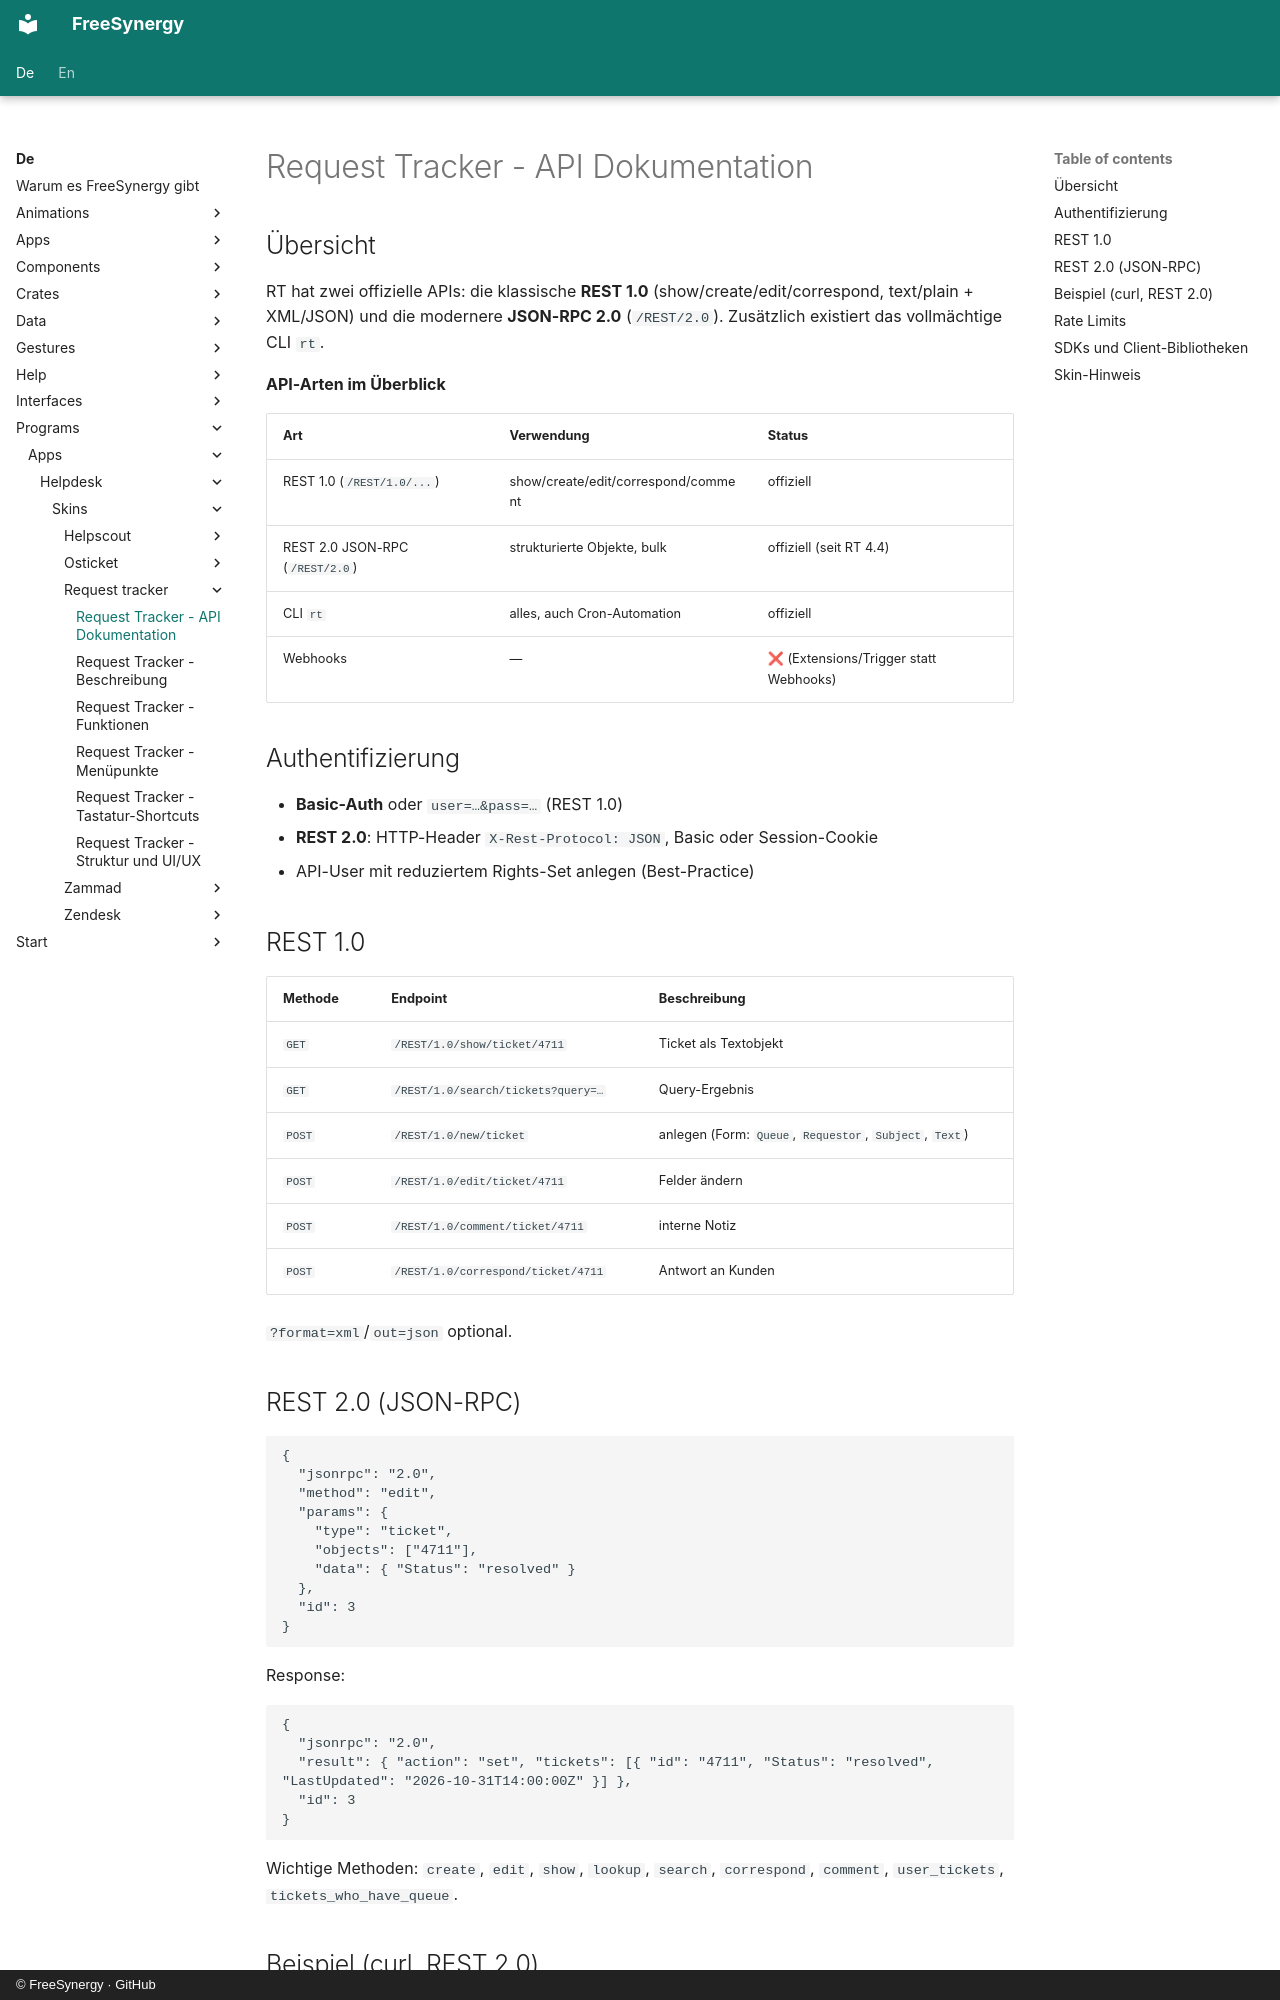

repository: FreeSynergy/fs-documentation · page: de/programs/apps/helpdesk/skins/request-tracker/api/index.html · generator: mkdocs · copyright: © FreeSynergy · GitHub

# Request Tracker - API Dokumentation

## Übersicht

RT hat zwei offizielle APIs: die klassische **REST 1.0** (show/create/edit/correspond, text/plain + XML/JSON) und die modernere **JSON-RPC 2.0** (`/REST/2.0`). Zusätzlich existiert das vollmächtige CLI `rt`.

**API-Arten im Überblick**

| Art | Verwendung | Status |
|-----|------------|--------|
| REST 1.0 (`/REST/1.0/...`) | show/create/edit/correspond/comment | offiziell |
| REST 2.0 JSON-RPC (`/REST/2.0`) | strukturierte Objekte, bulk | offiziell (seit RT 4.4) |
| CLI `rt` | alles, auch Cron-Automation | offiziell |
| Webhooks | — | ❌ (Extensions/Trigger statt Webhooks) |

## Authentifizierung

- **Basic-Auth** oder `user=…&pass=…` (REST 1.0)
- **REST 2.0**: HTTP-Header `X-Rest-Protocol: JSON`, Basic oder Session-Cookie
- API-User mit reduziertem Rights-Set anlegen (Best-Practice)

## REST 1.0

| Methode | Endpoint | Beschreibung |
|---------|----------|--------------|
| `GET` | `/REST/1.0/show/ticket/4711` | Ticket als Textobjekt |
| `GET` | `/REST/1.0/search/tickets?query=…` | Query-Ergebnis |
| `POST` | `/REST/1.0/new/ticket` | anlegen (Form: `Queue`, `Requestor`, `Subject`, `Text`) |
| `POST` | `/REST/1.0/edit/ticket/4711` | Felder ändern |
| `POST` | `/REST/1.0/comment/ticket/4711` | interne Notiz |
| `POST` | `/REST/1.0/correspond/ticket/4711` | Antwort an Kunden |

`?format=xml`/`out=json` optional.

## REST 2.0 (JSON-RPC)

```json
{
  "jsonrpc": "2.0",
  "method": "edit",
  "params": {
    "type": "ticket",
    "objects": ["4711"],
    "data": { "Status": "resolved" }
  },
  "id": 3
}
```

Response:

```json
{
  "jsonrpc": "2.0",
  "result": { "action": "set", "tickets": [{ "id": "4711", "Status": "resolved", "LastUpdated": "2026-10-31T14:00:00Z" }] },
  "id": 3
}
```

Wichtige Methoden: `create`, `edit`, `show`, `lookup`, `search`, `correspond`, `comment`, `user_tickets`, `tickets_who_have_queue`.
